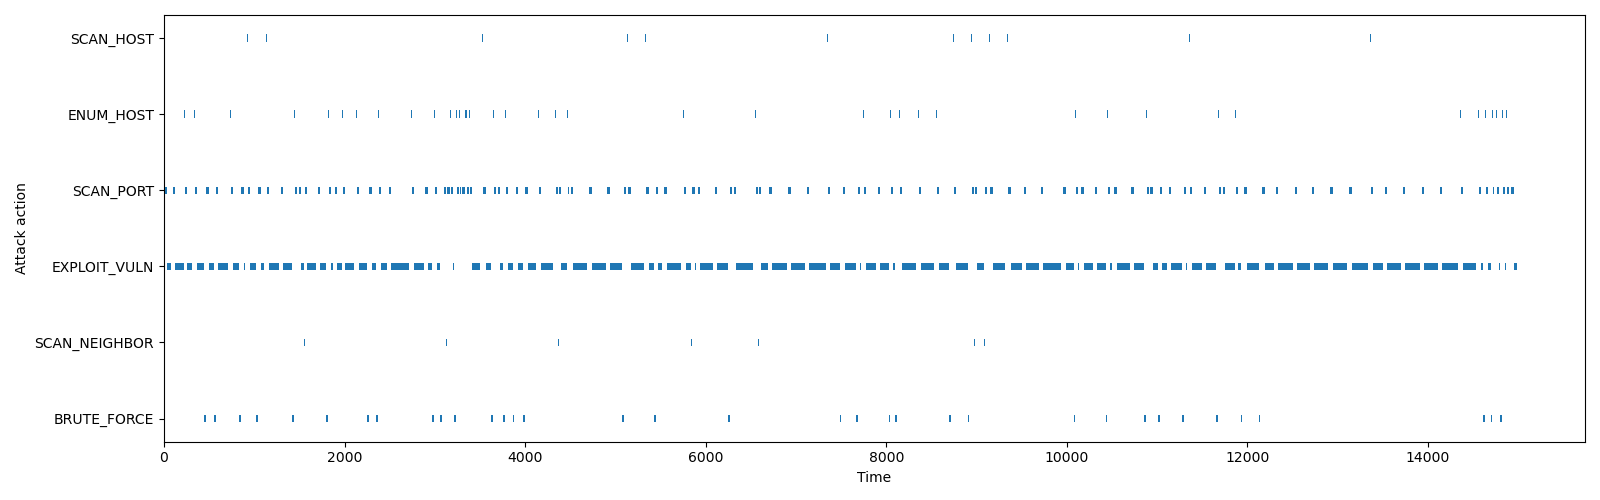

Values plotted in this chart, from the file beside it:
name, start_time, finish_time, duration, current_host, current_host_uuid, compromise_host, compromise_host_uuid, current_host_attempt, cumulative_attempts, cumulative_compromised_hosts, compromise_users, interrupted_in, interrupted_by
SCAN_HOST, 0.0, 5.0, 5.0, -1, -1, None, None, 0, 0, 0, [], None, None
ENUM_HOST, 5.0, 10.0, 5.0, -1, -1, None, None, 0, 0, 0, [], None, None
SCAN_PORT, 10.0, 35.0, 25.0, 0, fded618b-755e-4916-a744-a5e3bae73235, None, None, 1, 0, 0, [], None, None
EXPLOIT_VULN, 35.0, 37.43, 2.428, 0, fded618b-755e-4916-a744-a5e3bae73235, None, None, 1, 0, 0, [], None, None
EXPLOIT_VULN, 37.43, 42.1, 4.674, 0, fded618b-755e-4916-a744-a5e3bae73235, None, None, 1, 1, 0, [], None, None
EXPLOIT_VULN, 42.1, 45.34, 3.233, 0, fded618b-755e-4916-a744-a5e3bae73235, None, None, 1, 2, 0, [], None, None
EXPLOIT_VULN, 45.34, 47.8, 2.467, 0, fded618b-755e-4916-a744-a5e3bae73235, None, None, 1, 3, 0, [], None, None
EXPLOIT_VULN, 47.8, 53.24, 5.441, 0, fded618b-755e-4916-a744-a5e3bae73235, None, None, 1, 4, 0, [], None, None
EXPLOIT_VULN, 53.24, 54.27, 1.025, 0, fded618b-755e-4916-a744-a5e3bae73235, None, None, 1, 5, 0, [], None, None
EXPLOIT_VULN, 54.27, 62.02, 7.749, 0, fded618b-755e-4916-a744-a5e3bae73235, None, None, 1, 6, 0, [], None, None
EXPLOIT_VULN, 62.02, 65.23, 3.217, 0, fded618b-755e-4916-a744-a5e3bae73235, None, None, 1, 7, 0, [], None, None
EXPLOIT_VULN, 65.23, 69.54, 4.31, 0, fded618b-755e-4916-a744-a5e3bae73235, None, None, 1, 8, 0, [], None, None
EXPLOIT_VULN, 69.54, 79.63, 10.09, 0, fded618b-755e-4916-a744-a5e3bae73235, None, None, 1, 9, 0, [], None, None
EXPLOIT_VULN, 79.63, 80.62, 0.9824, 0, fded618b-755e-4916-a744-a5e3bae73235, None, None, 1, 10, 0, [], application, OSDiversity
SCAN_PORT, 101.9, 126.9, 25.0, 0, fded618b-755e-4916-a744-a5e3bae73235, None, None, 1, 10, 0, [], None, None
EXPLOIT_VULN, 126.9, 131.6, 4.671, 0, fded618b-755e-4916-a744-a5e3bae73235, None, None, 1, 10, 0, [], None, None
EXPLOIT_VULN, 131.6, 134.3, 2.784, 0, fded618b-755e-4916-a744-a5e3bae73235, None, None, 1, 11, 0, [], None, None
EXPLOIT_VULN, 134.3, 147, 12.68, 0, fded618b-755e-4916-a744-a5e3bae73235, None, None, 1, 12, 0, [], None, None
EXPLOIT_VULN, 147, 161, 14, 0, fded618b-755e-4916-a744-a5e3bae73235, None, None, 1, 13, 0, [], None, None
EXPLOIT_VULN, 161, 165.2, 4.227, 0, fded618b-755e-4916-a744-a5e3bae73235, None, None, 1, 14, 0, [], None, None
EXPLOIT_VULN, 165.2, 168.4, 3.195, 0, fded618b-755e-4916-a744-a5e3bae73235, None, None, 1, 15, 0, [], None, None
EXPLOIT_VULN, 168.4, 175.9, 7.436, 0, fded618b-755e-4916-a744-a5e3bae73235, None, None, 1, 16, 0, [], None, None
EXPLOIT_VULN, 175.9, 184.7, 8.818, 0, fded618b-755e-4916-a744-a5e3bae73235, None, None, 1, 17, 0, [], None, None
EXPLOIT_VULN, 184.7, 193.3, 8.652, 0, fded618b-755e-4916-a744-a5e3bae73235, None, None, 1, 18, 0, [], None, None
EXPLOIT_VULN, 193.3, 196.3, 3.005, 0, fded618b-755e-4916-a744-a5e3bae73235, None, None, 1, 19, 0, [], None, None
EXPLOIT_VULN, 196.3, 213.5, 17.21, 0, fded618b-755e-4916-a744-a5e3bae73235, None, None, 1, 20, 0, [], None, None
EXPLOIT_VULN, 213.5, 218.9, 5.364, 0, fded618b-755e-4916-a744-a5e3bae73235, None, None, 1, 21, 0, [], None, None
EXPLOIT_VULN, 218.9, 222.9, 3.991, 0, fded618b-755e-4916-a744-a5e3bae73235, 0, fded618b-755e-4916-a744-a5e3bae73235, 1, 22, 0, ['Rosaline', 'Roshelle', 'Bert', 'Sibby'…, None, None
SCAN_NEIGHBOR, 222.9, 227.9, 5.0, 0, fded618b-755e-4916-a744-a5e3bae73235, None, None, 1, 23, 1, [], None, None
ENUM_HOST, 227.9, 232.9, 5.0, 0, fded618b-755e-4916-a744-a5e3bae73235, None, None, 1, 23, 1, [], None, None
SCAN_PORT, 232.9, 257.9, 25.0, 18, 0e1965b7-58a3-4660-92a6-422c5c49cf70, None, None, 1, 23, 1, [], None, None
EXPLOIT_VULN, 257.9, 258.8, 0.896, 18, 0e1965b7-58a3-4660-92a6-422c5c49cf70, None, None, 1, 23, 1, [], None, None
EXPLOIT_VULN, 258.8, 262.2, 3.367, 18, 0e1965b7-58a3-4660-92a6-422c5c49cf70, None, None, 1, 24, 1, [], None, None
EXPLOIT_VULN, 262.2, 265.3, 3.146, 18, 0e1965b7-58a3-4660-92a6-422c5c49cf70, None, None, 1, 25, 1, [], None, None
EXPLOIT_VULN, 265.3, 267.7, 2.37, 18, 0e1965b7-58a3-4660-92a6-422c5c49cf70, None, None, 1, 26, 1, [], None, None
EXPLOIT_VULN, 267.7, 270, 2.34, 18, 0e1965b7-58a3-4660-92a6-422c5c49cf70, None, None, 1, 27, 1, [], None, None
EXPLOIT_VULN, 270, 271.8, 1.806, 18, 0e1965b7-58a3-4660-92a6-422c5c49cf70, None, None, 1, 28, 1, [], None, None
EXPLOIT_VULN, 271.8, 277.3, 5.523, 18, 0e1965b7-58a3-4660-92a6-422c5c49cf70, None, None, 1, 29, 1, [], None, None
EXPLOIT_VULN, 277.3, 286.5, 9.188, 18, 0e1965b7-58a3-4660-92a6-422c5c49cf70, None, None, 1, 30, 1, [], None, None
EXPLOIT_VULN, 286.5, 298, 11.48, 18, 0e1965b7-58a3-4660-92a6-422c5c49cf70, None, None, 1, 31, 1, [], None, None
EXPLOIT_VULN, 298, 310.9, 12.92, 18, 0e1965b7-58a3-4660-92a6-422c5c49cf70, None, None, 1, 32, 1, [], network, CompleteTopologyShuffle
SCAN_HOST, 331.2, 336.2, 5.0, -1, -1, None, None, 0, 32, 1, [], None, None
ENUM_HOST, 336.2, 341.2, 5.0, -1, -1, None, None, 0, 32, 1, [], None, None
SCAN_PORT, 341.2, 366.2, 25.0, 10, d79c0963-4a36-42b2-9ec4-1e466a44227f, None, None, 1, 32, 1, [], None, None
EXPLOIT_VULN, 366.2, 369, 2.781, 10, d79c0963-4a36-42b2-9ec4-1e466a44227f, None, None, 1, 32, 1, [], None, None
EXPLOIT_VULN, 369, 371.8, 2.774, 10, d79c0963-4a36-42b2-9ec4-1e466a44227f, None, None, 1, 33, 1, [], None, None
EXPLOIT_VULN, 371.8, 379, 7.244, 10, d79c0963-4a36-42b2-9ec4-1e466a44227f, None, None, 1, 34, 1, [], None, None
EXPLOIT_VULN, 379, 395.1, 16.11, 10, d79c0963-4a36-42b2-9ec4-1e466a44227f, None, None, 1, 35, 1, [], None, None
EXPLOIT_VULN, 395.1, 404.1, 8.995, 10, d79c0963-4a36-42b2-9ec4-1e466a44227f, None, None, 1, 36, 1, [], None, None
EXPLOIT_VULN, 404.1, 407.2, 3.041, 10, d79c0963-4a36-42b2-9ec4-1e466a44227f, None, None, 1, 37, 1, [], None, None
EXPLOIT_VULN, 407.2, 427.3, 20.13, 10, d79c0963-4a36-42b2-9ec4-1e466a44227f, None, None, 1, 38, 1, [], None, None
EXPLOIT_VULN, 427.3, 446.4, 19.07, 10, d79c0963-4a36-42b2-9ec4-1e466a44227f, None, None, 1, 39, 1, [], None, None
BRUTE_FORCE, 446.4, 466.4, 20.0, 10, d79c0963-4a36-42b2-9ec4-1e466a44227f, None, None, 1, 40, 1, [], None, None
ENUM_HOST, 466.4, 471.4, 5.0, 10, d79c0963-4a36-42b2-9ec4-1e466a44227f, None, None, 1, 40, 1, [], None, None
SCAN_PORT, 471.4, 496.4, 25.0, 1, 7fb9112a-44c7-4dc3-9f20-1507951ee638, None, None, 1, 40, 1, [], None, None
EXPLOIT_VULN, 496.4, 496.8, 0.4503, 1, 7fb9112a-44c7-4dc3-9f20-1507951ee638, None, None, 1, 40, 1, [], None, None
EXPLOIT_VULN, 496.8, 498.4, 1.579, 1, 7fb9112a-44c7-4dc3-9f20-1507951ee638, None, None, 1, 41, 1, [], None, None
EXPLOIT_VULN, 498.4, 500.1, 1.674, 1, 7fb9112a-44c7-4dc3-9f20-1507951ee638, None, None, 1, 42, 1, [], None, None
EXPLOIT_VULN, 500.1, 502.8, 2.719, 1, 7fb9112a-44c7-4dc3-9f20-1507951ee638, None, None, 1, 43, 1, [], None, None
EXPLOIT_VULN, 502.8, 505.1, 2.364, 1, 7fb9112a-44c7-4dc3-9f20-1507951ee638, None, None, 1, 44, 1, [], None, None
... 1,769 more rows
